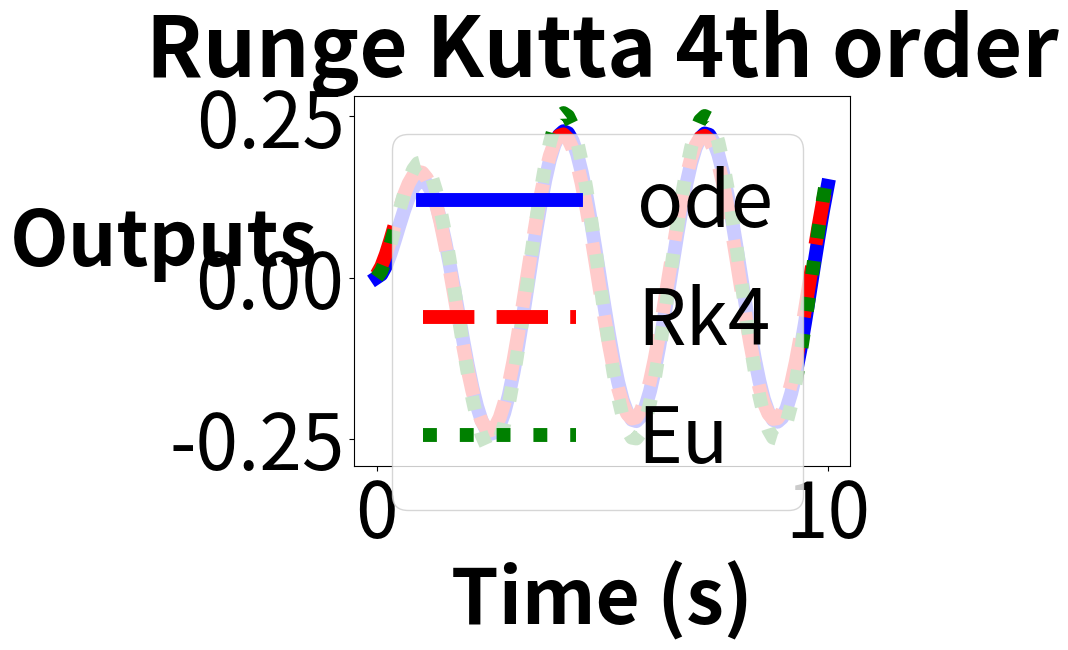

Reproduce this figure in Python.
'''
[redacted]

This program is free software: you can redistribute it and/or modify
it under the terms of the GNU General Public License as published by
the Free Software Foundation, either version 3 of the License, or
(at your option) any later version.

This program is distributed in the hope that it will be useful,
but WITHOUT ANY WARRANTY; without even the implied warranty of
MERCHANTABILITY or FITNESS FOR A PARTICULAR PURPOSE.  See the
GNU General Public License for more details.

You should have received a copy of the GNU General Public License
along with this program.  If not, see <http://www.gnu.org/licenses/>.

'''

'''
Goal: RK4, Eu2, and Odeint solving second order ODE (e.g., a simplified muscle model) 

Application: 'online control' of a simplified muscle model

Subtask1: Runge kutta 4th ODE 'rk4'
Subtask2: Euler ODE 'eu2'
Subtask3: acceleration 'accel'
Subtask4: external force 'f'

'''


from scipy import *

from matplotlib import *
from pylab import *
import numpy as np
from scipy.integrate import odeint

#Subtask1: Runge kutta 4th ODE 'rk4'
def rk4(x, v, dt,f):
    """Returns final (position, velocity) tuple after
    time dt has passed.

    x: initial position (number-like object)
    v: initial velocity (number-like object)
    a: acceleration function a(x,v,dt) (must be callable)
    dt: timestep (number)"""
    x1 = x
    v1 = v
    a1 = accel(x, v, 0, f)

    x2 = x + 0.5*v1*dt
    v2 = v + 0.5*a1*dt
    a2 = accel(x2, v2, dt/2.0,f)

    x3 = x + 0.5*v2*dt
    v3 = v + 0.5*a2*dt
    a3 = accel(x3,v3, dt/2.0,f)

    x4 = x + v3*dt
    v4 = v + a3*dt
    a4 = accel(x4, v4, dt, f)

    xf = x + (dt/6.0)*(v1 + 2*v2 + 2*v3 + v4)
    vf = v + (dt/6.0)*(a1 + 2*a2 + 2*a3 + a4)

    return xf, vf

def euler(x, v, dt, f):
      a1 = accel(x, v, 0, f)
      # computation
      xf = x + dt*v
      vf = v + dt * a1

      return xf, vf

#Subtask3: acceleration 'accel'
def accel(x, v, dt, f):
    """Determines acceleration from current position,
    velocity, and timestep. This particular acceleration
    function models a spring."""
    stiffness = 2.0
    damping = 2.0
    acceleration = -stiffness*x - damping*v + f
    return acceleration

def dU_dx(U, x):
    # Here U is a vector such that y=U[0] and z=U[1]. This function should return [y', z']
    return [U[1], -2*U[1] - 2*U[0] + np.cos(2*x)]

t0 = 0.00
t1= 10.00
tsteps = 100#200
dt = (t1-t0)/tsteps
U0 = [0, 0]
xs = np.linspace(t0, t1, tsteps)#(0, 10, 200)

#rk4
rkpos = zeros(tsteps)
rkid = 0
rkstate = copy(U0)
for t in xs:
	#Subtask4: external force 'f'
	f = cos(2*t)
	rkstate = rk4(rkstate[0], rkstate[1], dt, f)
	rkpos[rkid] = rkstate[0]
	rkid = rkid + 1
#Euler
eupos = zeros(tsteps)
euid = 0
eustate = copy(U0)
for t in xs:
	f = cos(2*t)

	#Subtask2: Euler ODE 'eu2'
	eustate = euler(eustate[0], eustate[1], dt, f)
	eupos[euid] = eustate[0]
	euid = euid + 1
#odeint

Us = odeint(dU_dx, U0, xs)
ys = Us[:,0]

figure(1)
#manager = get_current_fig_manager()
#manager.window.showMaximized()

title('Runge Kutta 4th order', fontsize=60, fontweight='bold')
plot(xs, ys,label = 'ode', linewidth=10, color='b')
plot(xs, rkpos[:],label = 'Rk4', linewidth=10, color='r', linestyle='dashed')
plot(xs, eupos[:],label = 'Eu', linewidth=10, color='g', linestyle=':')
xlabel('Time (s)', fontsize=55, fontweight='bold')
tick_params(axis = 'both', which = 'major', labelsize = 55)
ylabel('Outputs', fontsize=55,fontweight='bold', rotation=0)#  
legend(loc=2, prop={'size': 55})

#manager = get_current_fig_manager()
#manager.frame.Maximize(True)
savefig('rk4.png')
show()





